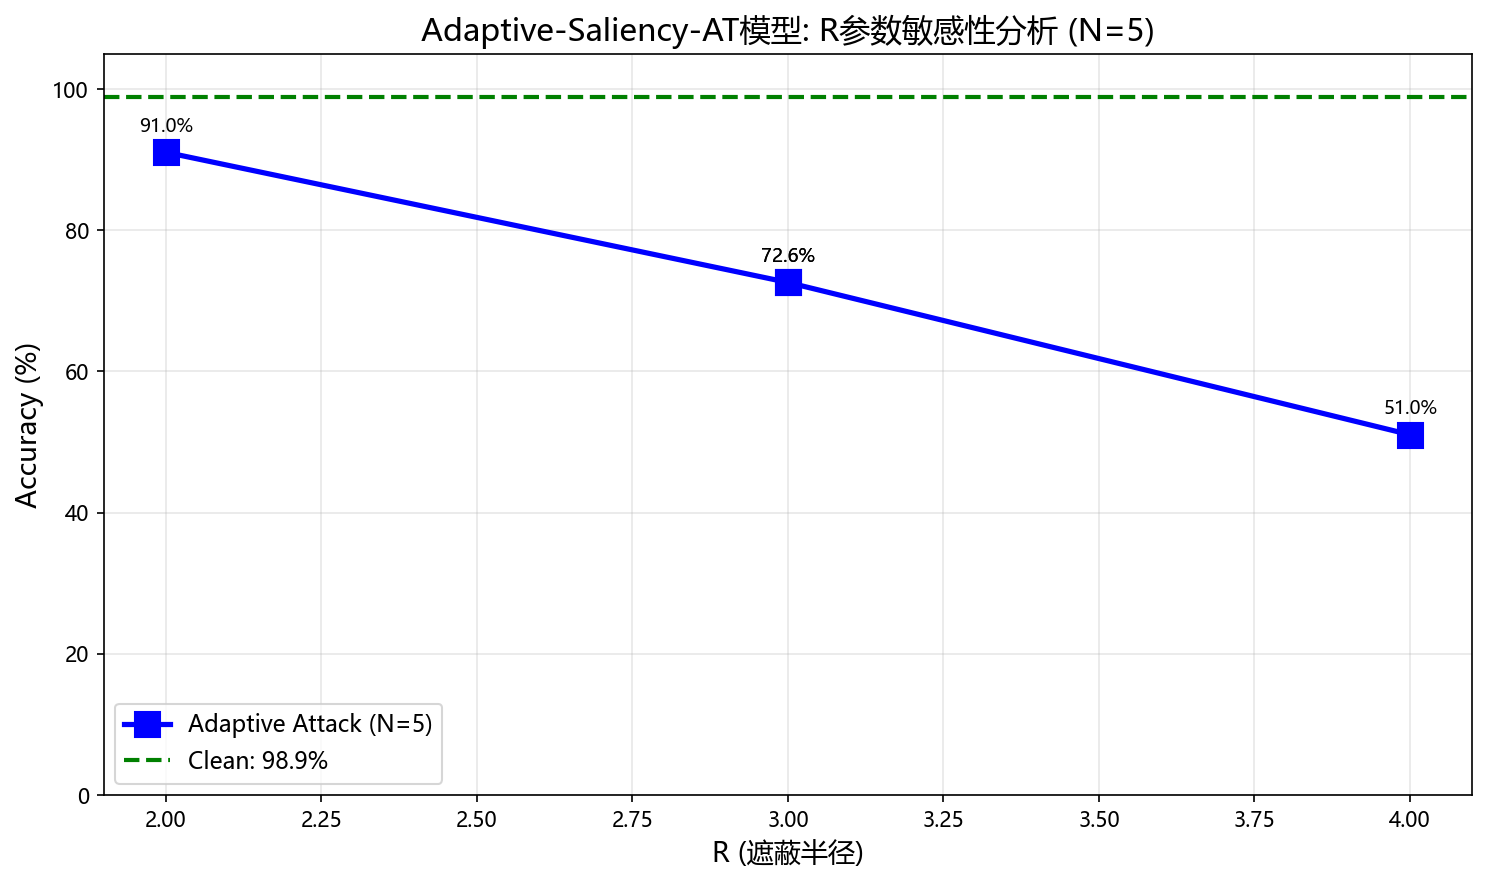

Data behind this chart, as committed beside it:
N, R, Accuracy
5, 2, 91.02
5, 3, 72.59
5, 3, 72.59
5, 4, 51.03
